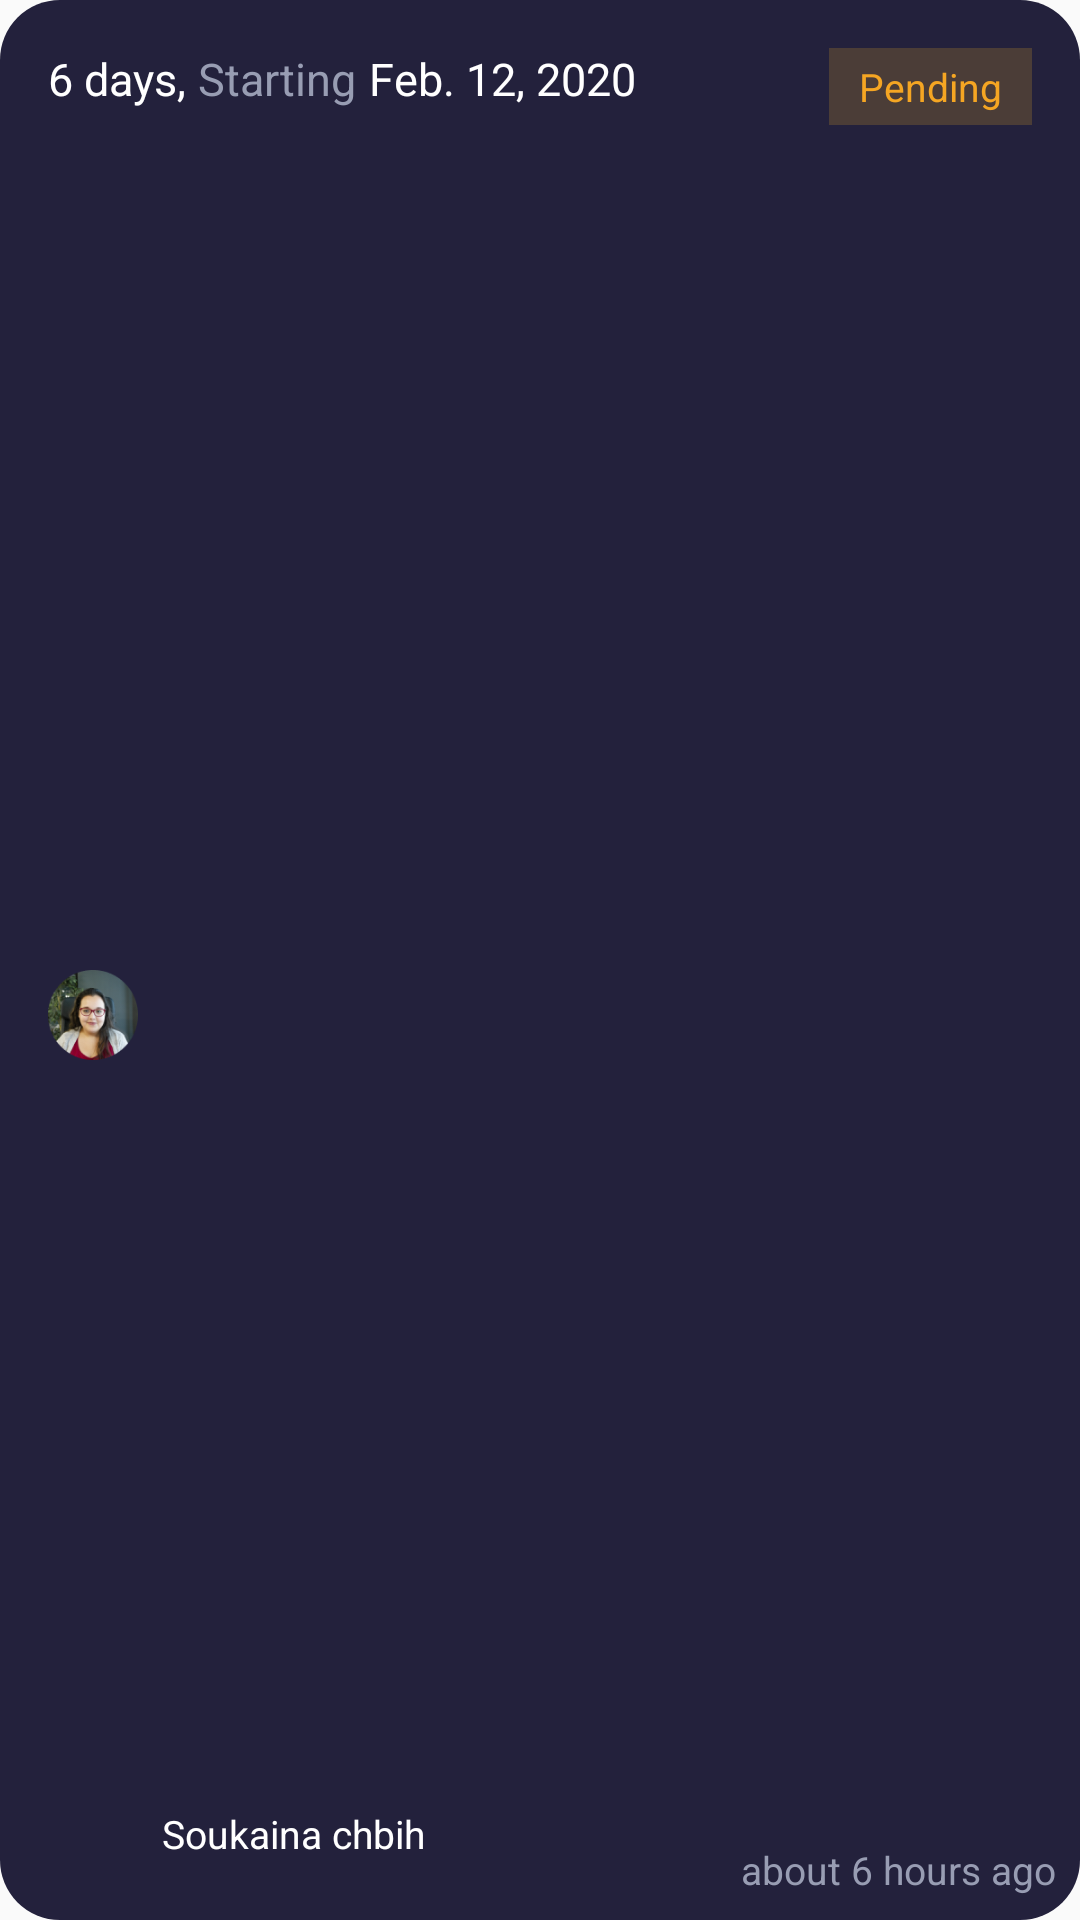

This screen was rendered from an Android layout file. Write that file and the resources it references.
<!-- AndroidManifest.xml: application theme AppTheme -->
<!-- res/layout/card_history_leave.xml -->
<?xml version="1.0" encoding="utf-8"?>
<androidx.constraintlayout.widget.ConstraintLayout xmlns:android="http://schemas.android.com/apk/res/android"
    xmlns:app="http://schemas.android.com/apk/res-auto"
    xmlns:tools="http://schemas.android.com/tools"
    android:layout_width="match_parent"
    android:layout_height="wrap_content"
    android:layout_margin="10dp"
    android:background="@drawable/rounded_corners_dark">


    <ImageView
        android:id="@+id/card_history_leave_img_avatar"
        android:layout_width="30sp"
        android:layout_height="30sp"
        android:layout_marginStart="16dp"
        android:layout_marginTop="16dp"
        android:layout_marginBottom="16dp"
        app:layout_constraintBottom_toBottomOf="parent"
        app:layout_constraintStart_toStartOf="parent"
        app:layout_constraintTop_toBottomOf="@+id/textView5"
        app:srcCompat="@drawable/oval1" />

    <TextView
        android:id="@+id/card_history_leave_txt_status"
        android:layout_width="wrap_content"
        android:layout_height="wrap_content"
        android:layout_marginTop="16dp"
        android:layout_marginEnd="16dp"
        android:background="@color/pendingBackground"
        android:paddingHorizontal="10sp"
        android:paddingVertical="4sp"
        android:text="@string/card_leave_txt_pending"
        android:textColor="@color/pendingText"
        android:textSize="13sp"
        app:layout_constraintEnd_toEndOf="parent"
        app:layout_constraintTop_toTopOf="parent" />

    <TextView
        android:id="@+id/card_history_leave_text_name"
        android:layout_width="wrap_content"
        android:layout_height="wrap_content"
        android:layout_marginStart="8dp"
        android:layout_marginBottom="20dp"
        android:text="Soukaina chbih"
        android:textColor="@color/textColorPrimary"
        android:textSize="13sp"
        app:layout_constraintBottom_toBottomOf="parent"
        app:layout_constraintStart_toEndOf="@+id/card_history_leave_img_avatar" />

    <TextView
        android:id="@+id/card_history_leave_txt_duration"
        android:layout_width="wrap_content"
        android:layout_height="wrap_content"
        android:layout_marginStart="16dp"
        android:layout_marginTop="16dp"
        android:text="6 days,"
        android:textColor="@color/textColorPrimary"
        android:textSize="15sp"
        app:layout_constraintStart_toStartOf="parent"
        app:layout_constraintTop_toTopOf="parent" />

    <TextView
        android:id="@+id/textView5"
        android:layout_width="wrap_content"
        android:layout_height="wrap_content"
        android:layout_marginStart="4dp"
        android:layout_marginEnd="4dp"
        android:text="@string/card_history_leave_txt_starting"
        android:textColor="@color/textColorSecondary"
        android:textSize="15sp"
        app:layout_constraintEnd_toStartOf="@+id/card_history_leave_txt_starting_date"
        app:layout_constraintStart_toEndOf="@+id/card_history_leave_txt_duration"
        app:layout_constraintTop_toTopOf="@+id/card_history_leave_txt_duration" />

    <TextView
        android:id="@+id/card_history_leave_txt_starting_date"
        android:layout_width="wrap_content"
        android:layout_height="wrap_content"
        android:layout_marginStart="4dp"
        android:layout_marginTop="16dp"
        android:text="Feb. 12, 2020"
        android:textColor="@color/textColorPrimary"
        android:textSize="15sp"
        app:layout_constraintStart_toEndOf="@+id/textView5"
        app:layout_constraintTop_toTopOf="parent" />

    <TextView
        android:id="@+id/card_history_leave_txt_time"
        android:layout_width="wrap_content"
        android:layout_height="wrap_content"
        android:layout_marginEnd="8dp"
        android:layout_marginBottom="8dp"
        android:text="about 6 hours ago"
        android:textColor="@color/textColorSecondary"
        android:textSize="13sp"
        app:layout_constraintBottom_toBottomOf="parent"
        app:layout_constraintEnd_toEndOf="parent" />


</androidx.constraintlayout.widget.ConstraintLayout>
<!-- resources referenced by this layout -->
<resources>
  <color name="pendingBackground">#4B3D37</color>
  <color name="pendingText">#F5A623</color>
  <color name="textColorPrimary">#FFFFFF</color>
  <color name="textColorSecondary">#989DB3</color>
  <!-- drawable oval1: png bitmap (drawable, 18776 bytes) -->
  <!-- drawable rounded_corners_dark (drawable) -->
  <?xml version="1.0" encoding="UTF-8"?>
  <shape xmlns:android="http://schemas.android.com/apk/res/android">
      <solid android:color="@color/colorSecondaryDark"/>
      <corners android:radius="20dp"/>
  </shape>
  <string name="card_history_leave_txt_starting">Starting</string>
  <string name="card_leave_txt_pending">Pending</string>
  <style name="AppTheme" parent="Theme.AppCompat.Light.NoActionBar">
          
          <item name="colorPrimary">@color/colorPrimaryDark</item>
          <item name="colorPrimaryDark">@color/colorPrimaryDark</item>
          <item name="colorAccent">@color/colorSecondaryLight</item>
      </style>
  <color name="colorSecondaryDark">#23213C</color>
  <color name="colorPrimaryDark">#0B0826</color>
  <color name="colorSecondaryLight">#656476</color>
</resources>
